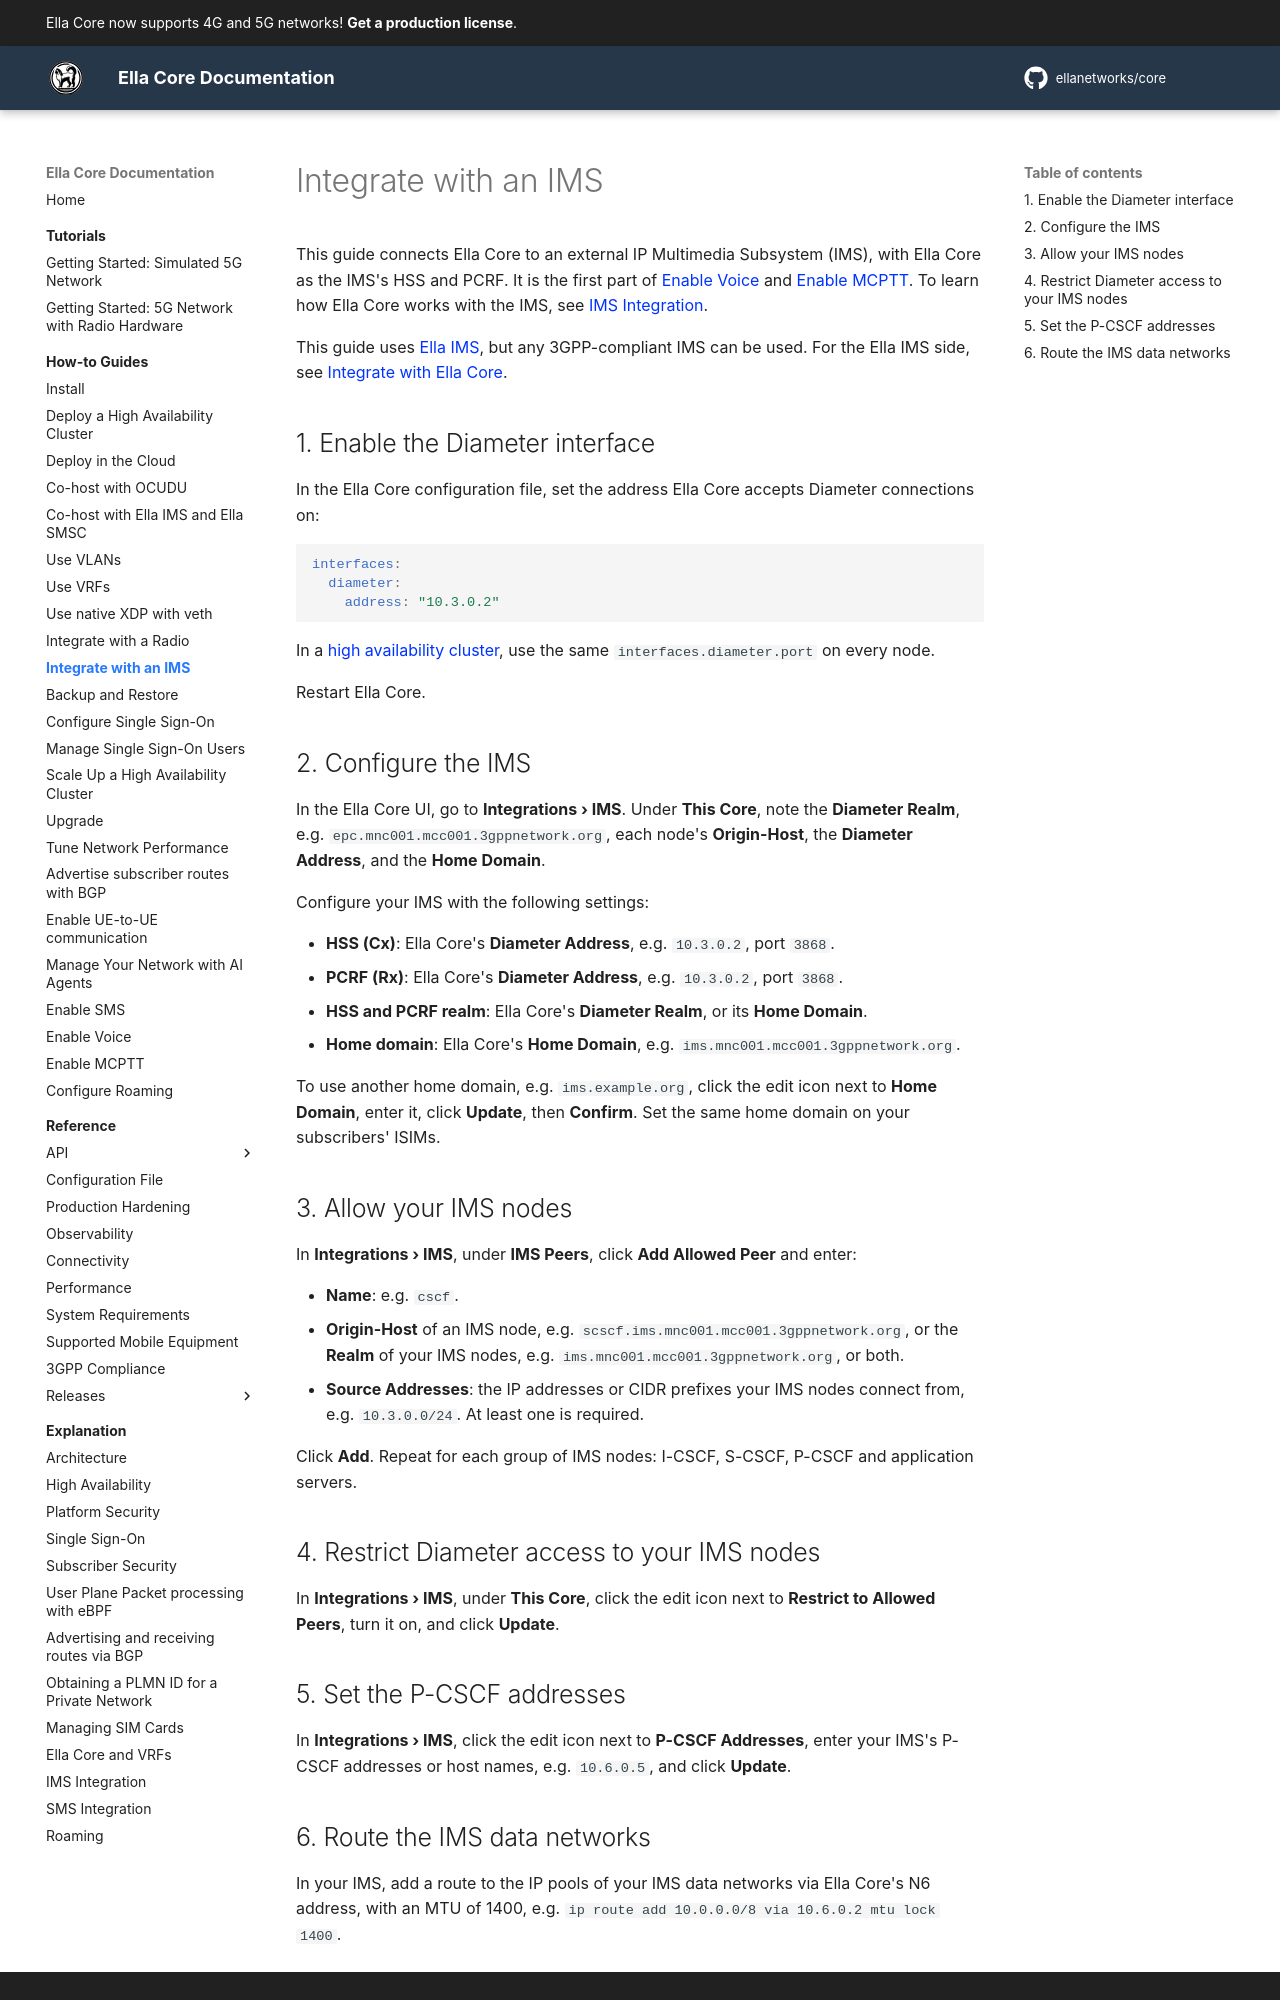

repository: ellanetworks/core · page: how_to/integrate_with_ims/index.html · generator: mkdocs

---
description: Step-by-step instructions to integrate Ella Core with an external IMS.
---

# Integrate with an IMS

This guide connects Ella Core to an external IP Multimedia Subsystem (IMS), with Ella Core as the IMS's HSS and PCRF. It is the first part of [Enable Voice](enable_voice.md) and [Enable MCPTT](enable_mcptt.md). To learn how Ella Core works with the IMS, see [IMS Integration](../explanation/ims_integration.md).

This guide uses [Ella IMS](https://github.com/ellanetworks/ims), but any 3GPP-compliant IMS can be used. For the Ella IMS side, see [Integrate with Ella Core](https://docs.ellanetworks.com/ims/how_to/integrate_with_ella_core/).

## 1. Enable the Diameter interface

In the Ella Core configuration file, set the address Ella Core accepts Diameter connections on:

```yaml
interfaces:
  diameter:
    address: "10.3.0.2"
```

In a [high availability cluster](deploy_ha_cluster.md), use the same `interfaces.diameter.port` on every node.

Restart Ella Core.

## 2. Configure the IMS

In the Ella Core UI, go to **Integrations › IMS**. Under **This Core**, note the **Diameter Realm**, e.g. `epc.mnc001.mcc001.3gppnetwork.org`, each node's **Origin-Host**, the **Diameter Address**, and the **Home Domain**.

Configure your IMS with the following settings:

- **HSS (Cx)**: Ella Core's **Diameter Address**, e.g. `10.3.0.2`, port `3868`.
- **PCRF (Rx)**: Ella Core's **Diameter Address**, e.g. `10.3.0.2`, port `3868`.
- **HSS and PCRF realm**: Ella Core's **Diameter Realm**, or its **Home Domain**.
- **Home domain**: Ella Core's **Home Domain**, e.g. `ims.mnc001.mcc001.3gppnetwork.org`.

To use another home domain, e.g. `ims.example.org`, click the edit icon next to **Home Domain**, enter it, click **Update**, then **Confirm**. Set the same home domain on your subscribers' ISIMs.

## 3. Allow your IMS nodes

In **Integrations › IMS**, under **IMS Peers**, click **Add Allowed Peer** and enter:

- **Name**: e.g. `cscf`.
- **Origin-Host** of an IMS node, e.g. `scscf.ims.mnc001.mcc001.3gppnetwork.org`, or the **Realm** of your IMS nodes, e.g. `ims.mnc001.mcc001.3gppnetwork.org`, or both.
- **Source Addresses**: the IP addresses or CIDR prefixes your IMS nodes connect from, e.g. `10.3.0.0/24`. At least one is required.

Click **Add**. Repeat for each group of IMS nodes: I-CSCF, S-CSCF, P-CSCF and application servers.

## 4. Restrict Diameter access to your IMS nodes

In **Integrations › IMS**, under **This Core**, click the edit icon next to **Restrict to Allowed Peers**, turn it on, and click **Update**.

## 5. Set the P-CSCF addresses

In **Integrations › IMS**, click the edit icon next to **P-CSCF Addresses**, enter your IMS's P-CSCF addresses or host names, e.g. `10.6.0.5`, and click **Update**.
